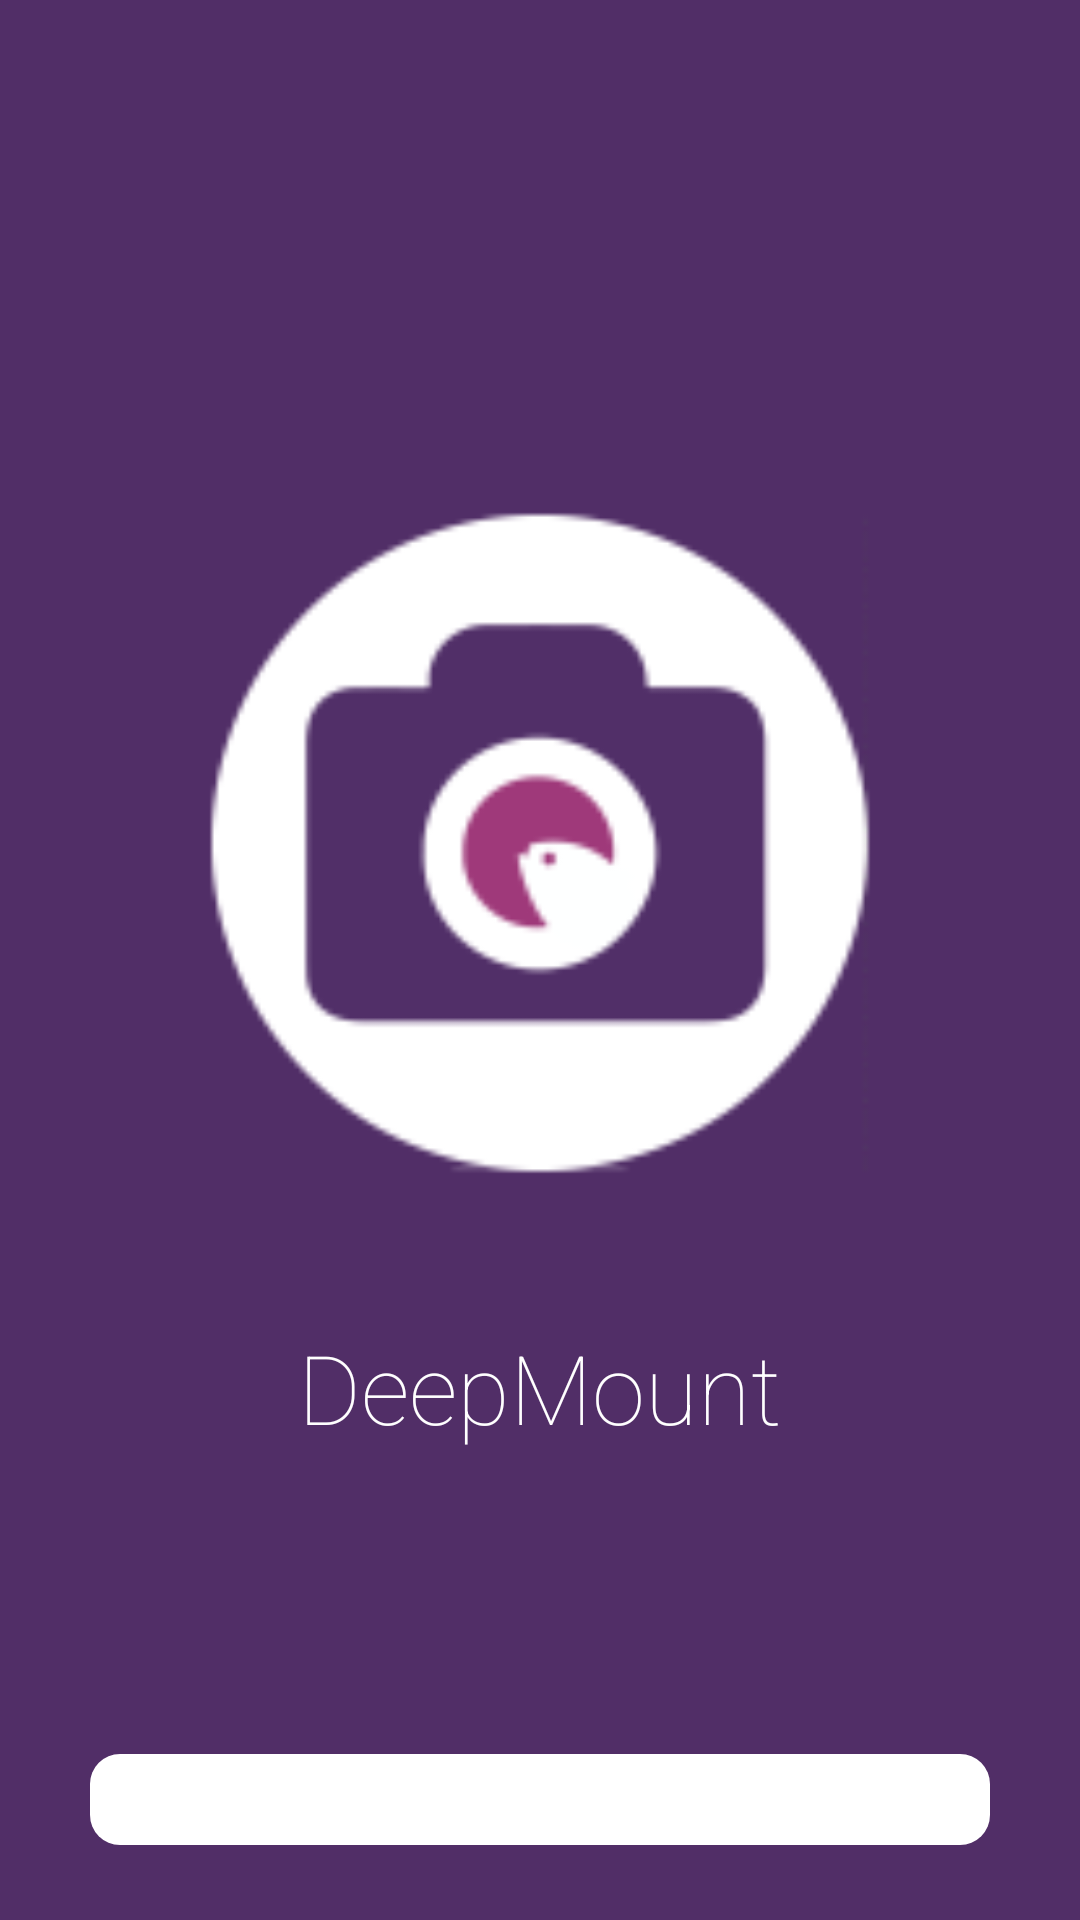

Here is an Android app screen rendered from its layout file. Give the layout XML and the strings, colors and styles it references.
<!-- AndroidManifest.xml: application theme AppTheme -->
<!-- res/layout/activity_splash.xml -->
<?xml version="1.0" encoding="utf-8"?>

<RelativeLayout xmlns:android="http://schemas.android.com/apk/res/android"
    xmlns:tools="http://schemas.android.com/tools"
    android:id="@+id/activity_splash"
    android:layout_width="match_parent"
    android:layout_height="match_parent"
    android:paddingBottom="@dimen/activity_vertical_margin"
    android:paddingLeft="@dimen/activity_horizontal_margin"
    android:paddingRight="@dimen/activity_horizontal_margin"
    android:paddingTop="@dimen/activity_vertical_margin"
    tools:context="com.example.shahrukhqasim2.deepmount.Splash"
    android:background="@color/colorPrimary">

    <LinearLayout
        android:layout_width="wrap_content"
        android:layout_height="wrap_content"
        android:layout_centerHorizontal="true"
        android:layout_centerVertical="true"
        android:orientation="vertical"
        android:gravity="center_horizontal">
        <ImageView
            android:layout_width="250dp"
            android:layout_height="250dp"
            android:src="@mipmap/ic_splash"
            android:id="@+id/imageViewSplashIcon"
            android:layout_marginBottom="35dp"/>

        <TextView
            android:layout_width="wrap_content"
            android:layout_height="wrap_content"
            android:text="@string/app_name_splash"
            android:textColor="@color/colorLight"
            android:textSize="32sp"
            android:fontFamily="sans-serif-thin"/>

    </LinearLayout>


    <LinearLayout
        android:layout_marginBottom="25dp"
        android:layout_alignParentBottom="true"
        android:layout_width="300dp"
        android:layout_height="wrap_content"
        android:layout_centerHorizontal="true"
        android:background="@drawable/rounded_corner_background_light"
        android:gravity="center_horizontal"
        android:padding="7dp">
        <TextView
            android:layout_width="wrap_content"
            android:layout_height="wrap_content"
            android:textColor="@color/colorPrimary"
            android:id="@+id/textViewSplashStatus"
            android:textSize="12sp"/>
    </LinearLayout>

</RelativeLayout>
<!-- resources referenced by this layout -->
<resources>
  <color name="colorLight">#FFFFFF</color>
  <color name="colorPrimary">#512E67</color>
  <!-- drawable rounded_corner_background_light (drawable) -->
  <?xml version="1.0" encoding="UTF-8"?>
  
  <shape xmlns:android="http://schemas.android.com/apk/res/android">
      <solid android:color="#FFFFFF"/>
      
      <corners android:radius="10dip"/>
      <padding android:left="0dip" android:top="0dip" android:right="0dip" android:bottom="0dip" />
  </shape>
  <!-- mipmap ic_splash: png bitmap (mipmap-hdpi, 2000 bytes) -->
  <string name="app_name_splash">DeepMount</string>
  <style name="AppTheme" parent="Theme.AppCompat.Light.DarkActionBar">
          
          <item name="colorPrimary">@color/colorPrimary</item>
          <item name="colorPrimaryDark">@color/colorPrimaryDark</item>
          <item name="colorAccent">@color/colorAccent</item>
      </style>
  <color name="colorPrimaryDark">#512E67</color>
  <color name="colorAccent">#E38ED2</color>
</resources>
